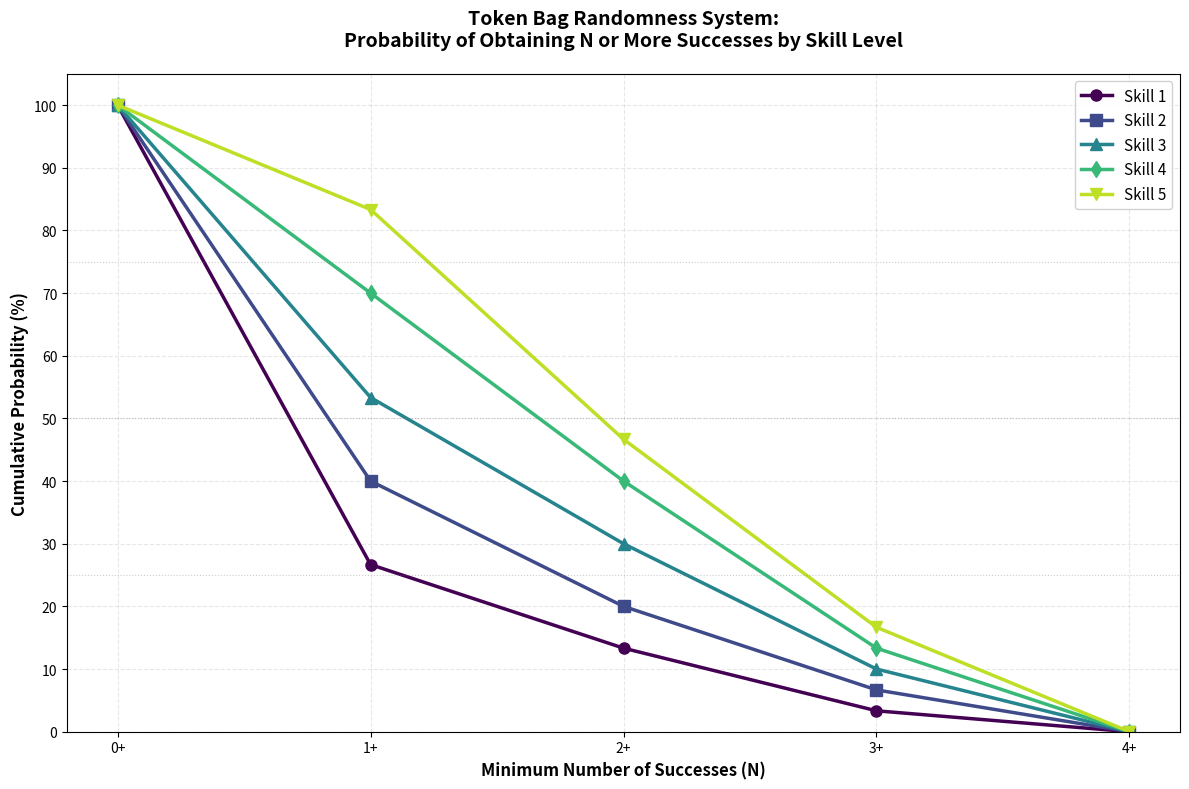

This chart was generated by the following Python code: (Note: this script raises an exception after producing the figure.)
import matplotlib.pyplot as plt
import numpy as np

# Define the bag composition
# Format: (skill_required, num_successes, count)
bag = [
    (1, 0, 3), (1, 1, 4), (1, 2, 3), (1, 3, 1),
    (2, 1, 2), (2, 2, 1), (2, 3, 1),
    (3, 1, 1), (3, 2, 2), (3, 3, 1),
    (4, 1, 2), (4, 2, 2), (4, 3, 1),
    (5, 1, 2), (5, 2, 1), (5, 3, 1),
    (6, 2, 1), (6, 3, 1),
]

# Calculate total tokens
total_tokens = sum(count for _, _, count in bag)
print(f"Total tokens in bag: {total_tokens}")

# Calculate probabilities for each skill level (1-5) and desired result (0-4)
skill_levels = range(1, 6)
result_levels = range(0, 5)

# Store cumulative probabilities
# cumulative_probs[skill][result] = P(getting result or better | skill level)
cumulative_probs = {}

for skill in skill_levels:
    # For each skill level, determine what result each token gives
    token_results = []
    for skill_required, num_successes, count in bag:
        if skill >= skill_required:
            # Player meets requirement, gets the successes
            result = num_successes
        else:
            # Player doesn't meet requirement, gets 0
            result = 0
        token_results.extend([result] * count)

    # Calculate cumulative probabilities for this skill level
    cumulative_probs[skill] = {}
    for target_result in result_levels:
        # Count tokens that give target_result or better
        successful_tokens = sum(1 for r in token_results if r >= target_result)
        cumulative_probs[skill][target_result] = successful_tokens / total_tokens

# Print the probability table
print("\nCumulative Probability Table (P(N or better)):")
print("Skill |", end="")
for result in result_levels:
    print(f"  N≥{result}  |", end="")
print()
print("-" * 50)
for skill in skill_levels:
    print(f"  {skill}   |", end="")
    for result in result_levels:
        prob = cumulative_probs[skill][result]
        print(f" {prob:5.1%} |", end="")
    print()

# Create the plot
fig, ax = plt.subplots(figsize=(12, 8))

# Plot lines for each skill level
colors = plt.cm.viridis(np.linspace(0, 0.9, len(skill_levels)))
markers = ['o', 's', '^', 'd', 'v']

for idx, skill in enumerate(skill_levels):
    probs = [cumulative_probs[skill][result] * 100 for result in result_levels]
    ax.plot(result_levels, probs, marker=markers[idx], linewidth=2.5,
            markersize=8, label=f'Skill {skill}', color=colors[idx])

# Formatting
ax.set_xlabel('Minimum Number of Successes (N)', fontsize=12, fontweight='bold')
ax.set_ylabel('Cumulative Probability (%)', fontsize=12, fontweight='bold')
ax.set_title('Token Bag Randomness System:\nProbability of Obtaining N or More Successes by Skill Level',
             fontsize=14, fontweight='bold', pad=20)
ax.set_xticks(result_levels)
ax.set_xticklabels([f'{n}+' for n in result_levels])
ax.set_ylim(0, 105)
ax.set_yticks(range(0, 101, 10))
ax.grid(True, alpha=0.3, linestyle='--')
ax.legend(loc='upper right', fontsize=11, framealpha=0.9)

# Add horizontal reference lines
for y in [25, 50, 75]:
    ax.axhline(y=y, color='gray', linestyle=':', alpha=0.4, linewidth=0.8)

plt.tight_layout()
plt.savefig('/mnt/user-data/outputs/token_bag_probabilities.png', dpi=300, bbox_inches='tight')
print("\nPlot saved successfully!")

# Additional analysis: Expected values
print("\n\nExpected Number of Successes by Skill Level:")
for skill in skill_levels:
    token_results = []
    for skill_required, num_successes, count in bag:
        result = num_successes if skill >= skill_required else 0
        token_results.extend([result] * count)
    expected = sum(token_results) / len(token_results)
    print(f"Skill {skill}: {expected:.3f} successes")